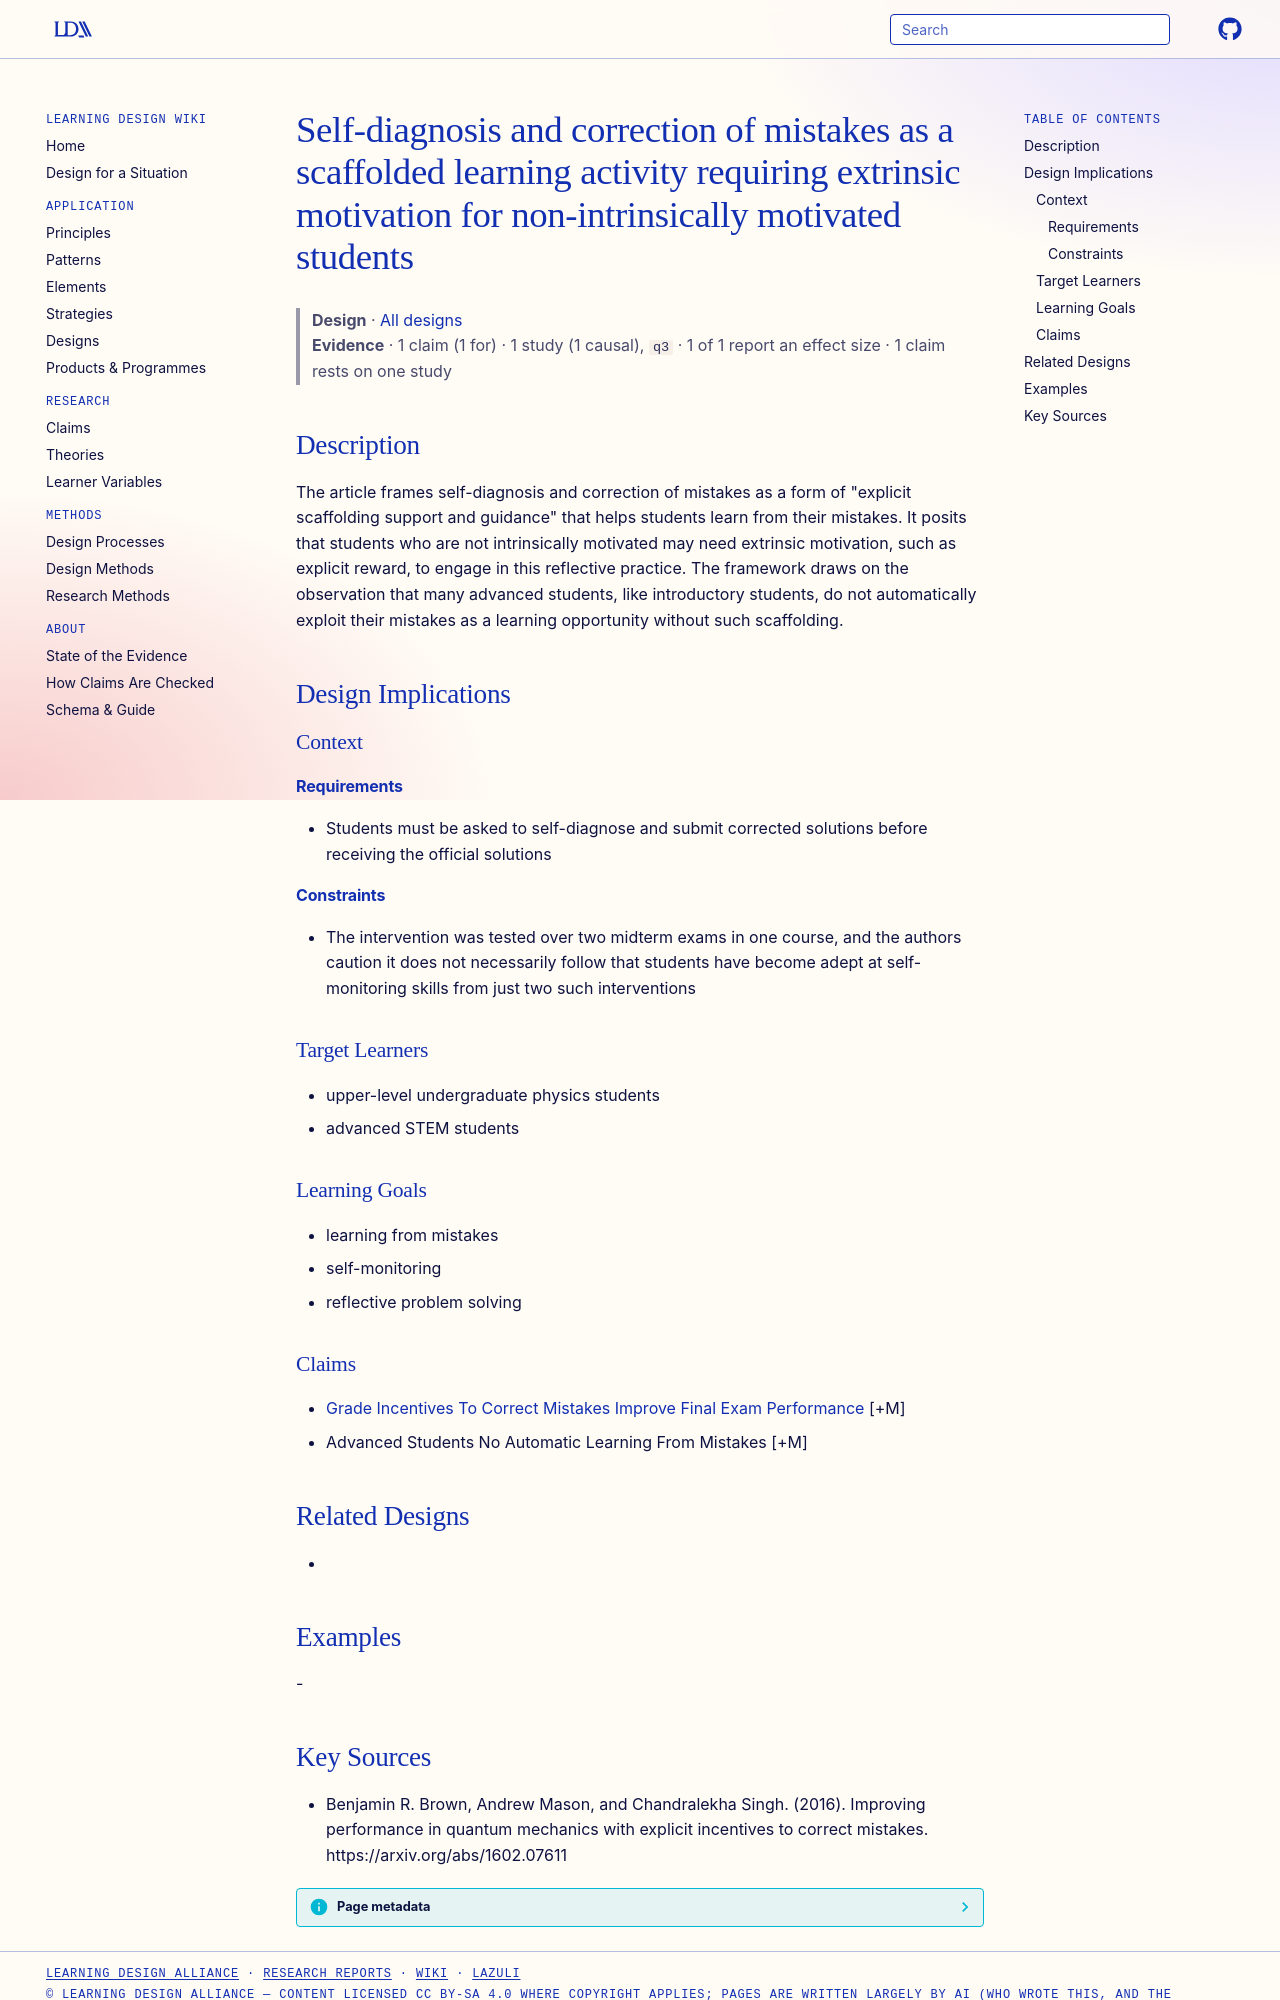

repository: Learning-Design-Alliance/learning-wiki · page: designs/self-diagnosis-correction-scaffolded-learning-activity/index.html · generator: mkdocs

---
type: design
id: self-diagnosis-correction-scaffolded-learning-activity
title: Self-diagnosis and correction of mistakes as a scaffolded learning activity requiring extrinsic motivation for non-intrinsically motivated students
description: "The article frames self-diagnosis and correction of mistakes as a form of \"explicit scaffolding support and guidance\" that helps students learn from their mistakes."
status: review
generated:
  by: "process:settle-candidates"
  at: 2026-11-17
sources:
  - id: benjamin-r-brown-2016
    resource: "https://arxiv.org/abs/1602.07611"
    title: "Benjamin R. Brown, Andrew Mason, and Chandralekha Singh. (2016). Improving performance in quantum mechanics with explicit incentives to correct mistakes. https://arxiv.org/abs/1602.07611"
    author: Benjamin R. Brown, Andrew Mason, and Chandralekha Singh
---

# Self-diagnosis and correction of mistakes as a scaffolded learning activity requiring extrinsic motivation for non-intrinsically motivated students

> **Design** · [All designs](index.md)
> **Evidence** · 1 claim (1 for) · 1 study (1 causal), `q3` · 1 of 1 report an effect size · 1 claim rests on one study

## Description
The article frames self-diagnosis and correction of mistakes as a form of "explicit scaffolding support and guidance" that helps students learn from their mistakes. It posits that students who are not intrinsically motivated may need extrinsic motivation, such as explicit reward, to engage in this reflective practice. The framework draws on the observation that many advanced students, like introductory students, do not automatically exploit their mistakes as a learning opportunity without such scaffolding.

## Design Implications

### Context
#### Requirements
- Students must be asked to self-diagnose and submit corrected solutions before receiving the official solutions
#### Constraints
- The intervention was tested over two midterm exams in one course, and the authors caution it does not necessarily follow that students have become adept at self-monitoring skills from just two such interventions

### Target Learners
- upper-level undergraduate physics students
- advanced STEM students

### Learning Goals
- learning from mistakes
- self-monitoring
- reflective problem solving

### Claims
- [Grade Incentives To Correct Mistakes Improve Final Exam Performance](../claims/grade-incentives-to-correct-mistakes-improve-final-exam-performance.md) [+M]
- Advanced Students No Automatic Learning From Mistakes [+M]

## Related Designs
- 

## Examples
-
